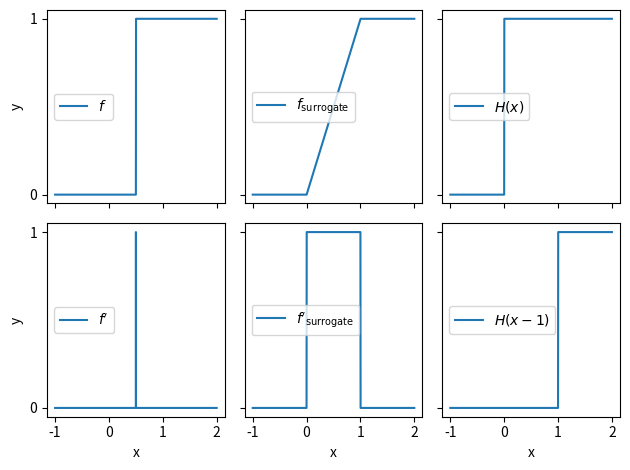
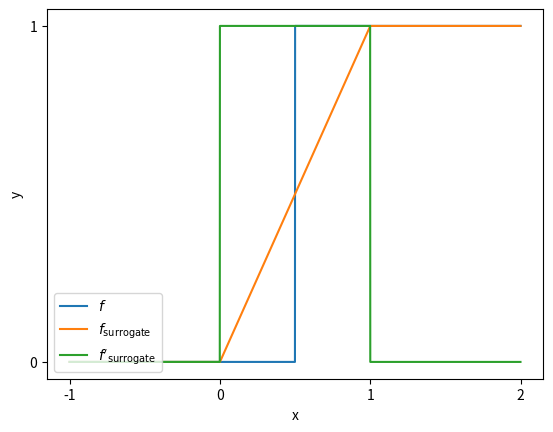

Reproduce these figures in Python, in order.
#!/usr/bin/env python
# -*- coding: utf-8 -*-

import matplotlib.pyplot as plt
import numpy as np

x = np.arange(-1,2,0.001)
binary_threshold = 0.5

f_act =  1 * (x > binary_threshold)
f_surrogate = np.minimum(np.maximum(x, 0),1)
f_prime = np.zeros_like(f_act)
f_prime[np.where(x>binary_threshold)[0][0]]=1
H_of_x = 1*(x>0)
# H_of_1mx = 1*((1-x)>0)
H_of_xm1 = 1*((x-1)>0)
f_surr_prime= H_of_x - H_of_xm1
# f_surr_prime= 1*(x>0)*((1-x)>0) # This is the same

fig, axs = plt.subplots(nrows=2, ncols=3, sharex=True, sharey=True)
axs[0,0].plot(x, f_act, label='$f$')
axs[0,1].plot(x, f_surrogate, label='$f_\mathrm{surrogate}$')
axs[0,2].plot(x, H_of_x, label='$H(x)$')
axs[1,0].plot(x, f_prime, label="$f'$")
axs[1,1].plot(x, f_surr_prime, label="$f'_\mathrm{surrogate}$")
# axs[1,2].plot(x, H_of_1mx, label='$H(1-x)$')
axs[1,2].plot(x, H_of_xm1, label='$H(x-1)$')
for row,axs1 in enumerate(axs):
    for col, ax in enumerate(axs1):
        ax.legend(loc='center left')
        ax.set_xticks([-1,0,1,2])
        ax.set_yticks([0, 1])
        if row == 1:
            ax.set_xlabel('x')
        if col == 0:
            ax.set_ylabel('y')
plt.tight_layout()
plt.savefig('activation_functions_separate.svg')


fig, ax = plt.subplots()
ax.plot(x, f_act, label='$f$')
ax.plot(x, f_surrogate, label='$f_\mathrm{surrogate}$')
# ax.plot(x, H_of_x, label='$H(x)$')
# ax.plot(x, f_prime, label="$f'$")
ax.plot(x, f_surr_prime, label="$f'_\mathrm{surrogate}$")
# ax.plot(x, H_of_xm1, label='$H(x-1)$')
ax.legend(loc='lower left')
ax.set_xticks([-1,0,1,2])
ax.set_yticks([0, 1])
ax.set_xlabel('x')
ax.set_ylabel('y')
plt.savefig('activation_functions.svg')
